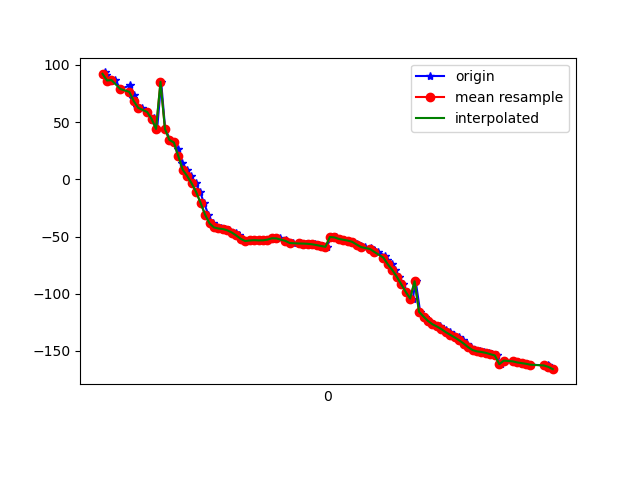

Values plotted in this chart, from the file beside it:
1618545504910, 1241181011321087, 93.45153, 84.35136, -69.43021
1618545504914, 1241181030551857, 90.98, 84.04, -67.06
1618545504938, 1241181049782627, 86.4, 84.63, -62.17
1618545504958, 1241181069013397, 86.75, 84.49, -62.33
1618545504980, 1241181088244167, 78.93, 84.78, -54.19
1618545505023, 1241181107474937, 82.07, 84.88, -56.91
1618545505037, 1241181126705707, 70.9, 84.7, -45.79
1618545505040, 1241181145936477, 73.33, 85.22, -47.91
1618545505055, 1241181165167247, 63.43, 84.65, -38.22
1618545505079, 1241181184398017, 62.5, 85.39, -36.76
1618545505100, 1241181203628787, 58.88, 84.81, -33.25
1618545505120, 1241181222859557, 51.77, 85.1, -25.72
1618545505131, 1241181242090327, 53.85, 85.06, -27.56
1618545505145, 1241181261321097, 44.05, 84.32, -17.53
1618545505163, 1241181280551867, 85.3, 84.84, -52.81
1618545505181, 1241181299782637, 44.04, 84.06, -10.2
1618545505204, 1241181319013407, 34.43, 83.9, -0.2454
1618545505220, 1241181338244177, 32.22, 84.49, 2.218
1618545505240, 1241181357474947, 26.15, 83.9, 8.317
1618545505257, 1241181376705717, 14.27, 84.57, 21.03
1618545505279, 1241181395936487, 8.317, 84.34, 26.88
1618545505296, 1241181415167257, 2.821, 83.76, 32.5
1618545505318, 1241181434398027, -3.579, 83.09, 39.31
1618545505338, 1241181453628797, -11.13, 82.55, 47.52
1618545505355, 1241181472859567, -20.64, 82.12, 57.94
1618545505375, 1241181492090337, -30.83, 81.43, 69.18
1618545505394, 1241181511321107, -38.48, 80.27, 77.95
1618545505413, 1241181530551877, -42.05, 78.86, 82.72
1618545505431, 1241181549782647, -42.95, 77.37, 84.76
1618545505451, 1241181569013417, -43.45, 75.72, 86.23
1618545505469, 1241181588244187, -44.59, 73.83, 88.12
1618545505498, 1241181607474957, -46.47, 71.73, 90.53
1618545505513, 1241181626705727, -49.08, 69.41, 93.47
1618545505525, 1241181645936497, -51.98, 66.71, 96.51
1618545505545, 1241181665167267, -53.91, 69.64, 96.34
1618545505565, 1241181684398037, -53.44, 62.56, 99.13
1618545505583, 1241181703628807, -53.12, 57.5, 100.6
1618545505603, 1241181722859577, -53.36, 54.22, 101
1618545505621, 1241181742090347, -53.27, 50.81, 100.9
1618545505641, 1241181761321117, -52.68, 47.49, 100.4
1618545505660, 1241181780551887, -51.77, 44.35, 99.59
1618545505677, 1241181799782657, -51.2, 41.29, 99.11
1618545505695, 1241181819013427, -51.62, 38.24, 99.35
1618545505721, 1241181838244197, -52.96, 35.22, 100.1
1618545505734, 1241181857474967, -54.55, 32.45, 100.9
1618545505756, 1241181876705737, -55.66, 30.1, 101.3
1618545505787, 1241181895936507, -56.05, 28.25, 101.4
1618545505793, 1241181915167277, -56.09, 26.92, 101.6
1618545505811, 1241181934398047, -56.14, 26.07, 101.9
1618545505830, 1241181953628817, -56.34, 25.6, 102.3
1618545505851, 1241181972859587, -56.77, 25.43, 103
1618545505869, 1241181992090357, -57.43, 25.6, 103.8
1618545505888, 1241182011321127, -58.23, 26.16, 104.7
1618545505906, 1241182030551897, -58.96, 27.11, 105.7
1618545505926, 1241182049782667, -50.37, 25.5, 96.86
1618545505948, 1241182069013437, -50.75, 28.37, 102.5
1618545505965, 1241182088244207, -52.07, 31.81, 108.5
1618545505982, 1241182107474977, -52.79, 34.14, 110.2
1618545506002, 1241182126705747, -53.52, 36.59, 111.5
1618545506021, 1241182145936517, -54.61, 39.27, 113.1
1618545506042, 1241182165167287, -56.14, 42.12, 115.2
... 45 more rows
